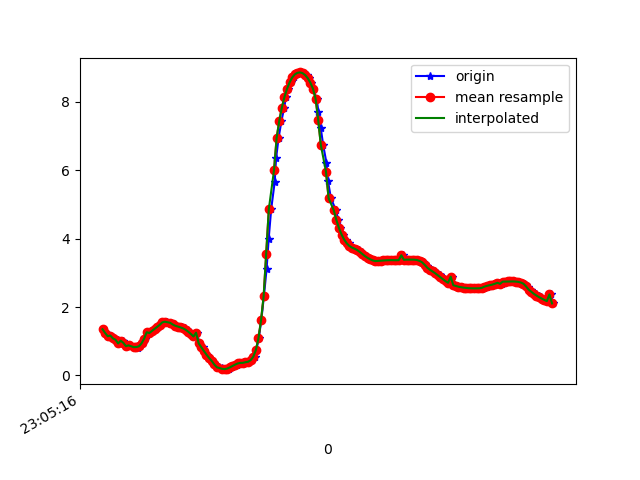

The table this chart was drawn from, first rows:
1617836716340, 532359886865836, 1.3497492, -5.611943, 7.9198666
1617836716368, 532359906096606, 1.244, -5.667, 7.898
1617836716369, 532359925327376, 1.234, -5.661, 7.904
1617836716381, 532359944558146, 1.145, -5.641, 7.932
1617836716401, 532359963788916, 1.165, -5.723, 7.87
1617836716420, 532359983019686, 1.115, -5.664, 7.919
1617836716438, 532360002250456, 1.047, -5.761, 7.858
1617836716457, 532360021481226, 1.042, -5.692, 7.909
1617836716478, 532360040711996, 0.9334, -5.663, 7.943
1617836716496, 532360059942766, 1.015, -5.625, 7.96
1617836716515, 532360079173536, 0.9524, -5.45, 8.089
1617836716535, 532360098404306, 0.8555, -5.424, 8.117
1617836716552, 532360117635076, 0.8773, -5.24, 8.235
1617836716599, 532360136865846, 0.8265, -5.086, 8.336
1617836716612, 532360156096616, 0.8031, -5.176, 8.283
1617836716617, 532360175327386, 0.8565, -5.092, 8.329
1617836716629, 532360194558156, 0.8492, -5.035, 8.365
1617836716649, 532360213788926, 0.9368, -5.164, 8.276
1617836716667, 532360233019696, 1.074, -5.135, 8.277
1617836716686, 532360252250466, 1.262, -5.144, 8.246
1617836716708, 532360271481236, 1.238, -5.143, 8.25
1617836716728, 532360290712006, 1.3, -5.122, 8.253
1617836716746, 532360309942776, 1.359, -5.106, 8.253
1617836716766, 532360329173546, 1.418, -5.113, 8.239
1617836716785, 532360348404316, 1.477, -5.134, 8.216
1617836716800, 532360367635086, 1.533, -5.156, 8.192
1617836716819, 532360386865856, 1.569, -5.175, 8.173
1617836716838, 532360406096626, 1.57, -5.191, 8.163
1617836716863, 532360425327396, 1.538, -5.213, 8.155
1617836716880, 532360444558166, 1.502, -5.256, 8.133
1617836716896, 532360463788936, 1.475, -5.316, 8.099
1617836716915, 532360483019706, 1.451, -5.373, 8.066
1617836716933, 532360502250476, 1.428, -5.424, 8.036
1617836716952, 532360521481246, 1.404, -5.467, 8.011
1617836716972, 532360540712016, 1.375, -5.499, 7.995
1617836716991, 532360559942786, 1.333, -5.519, 7.988
1617836717016, 532360579173556, 1.277, -5.53, 7.989
1617836717036, 532360598404326, 1.21, -5.535, 7.997
1617836717048, 532360617635096, 1.138, -5.535, 8.007
1617836717067, 532360636865866, 1.249, -5.584, 7.956
1617836717086, 532360656096636, 0.9368, -5.541, 8.028
1617836717110, 532360675327406, 0.8244, -5.573, 8.019
1617836717124, 532360694558176, 0.7143, -5.613, 8.002
1617836717142, 532360713788946, 0.608, -5.648, 7.986
1617836717162, 532360733019716, 0.5114, -5.665, 7.98
1617836717186, 532360752250486, 0.4257, -5.666, 7.985
1617836717200, 532360771481256, 0.3501, -5.659, 7.993
1617836717219, 532360790712026, 0.289, -5.653, 8
1617836717238, 532360809942796, 0.238, -5.655, 8
1617836717261, 532360829173566, 0.2023, -5.666, 7.994
1617836717276, 532360848404336, 0.1824, -5.674, 7.988
1617836717295, 532360867635106, 0.1828, -5.683, 7.982
1617836717314, 532360886865876, 0.2011, -5.69, 7.976
1617836717337, 532360906096646, 0.2341, -5.684, 7.98
1617836717352, 532360925327416, 0.2743, -5.671, 7.988
1617836717374, 532360944558186, 0.3153, -5.666, 7.99
1617836717394, 532360963788956, 0.3484, -5.668, 7.987
1617836717415, 532360983019726, 0.3653, -5.675, 7.982
1617836717429, 532361002250496, 0.3671, -5.68, 7.978
1617836717447, 532361021481266, 0.386, -5.649, 7.998
1617836717466, 532361040712036, 0.3982, -5.566, 8.056
... 122 more rows
